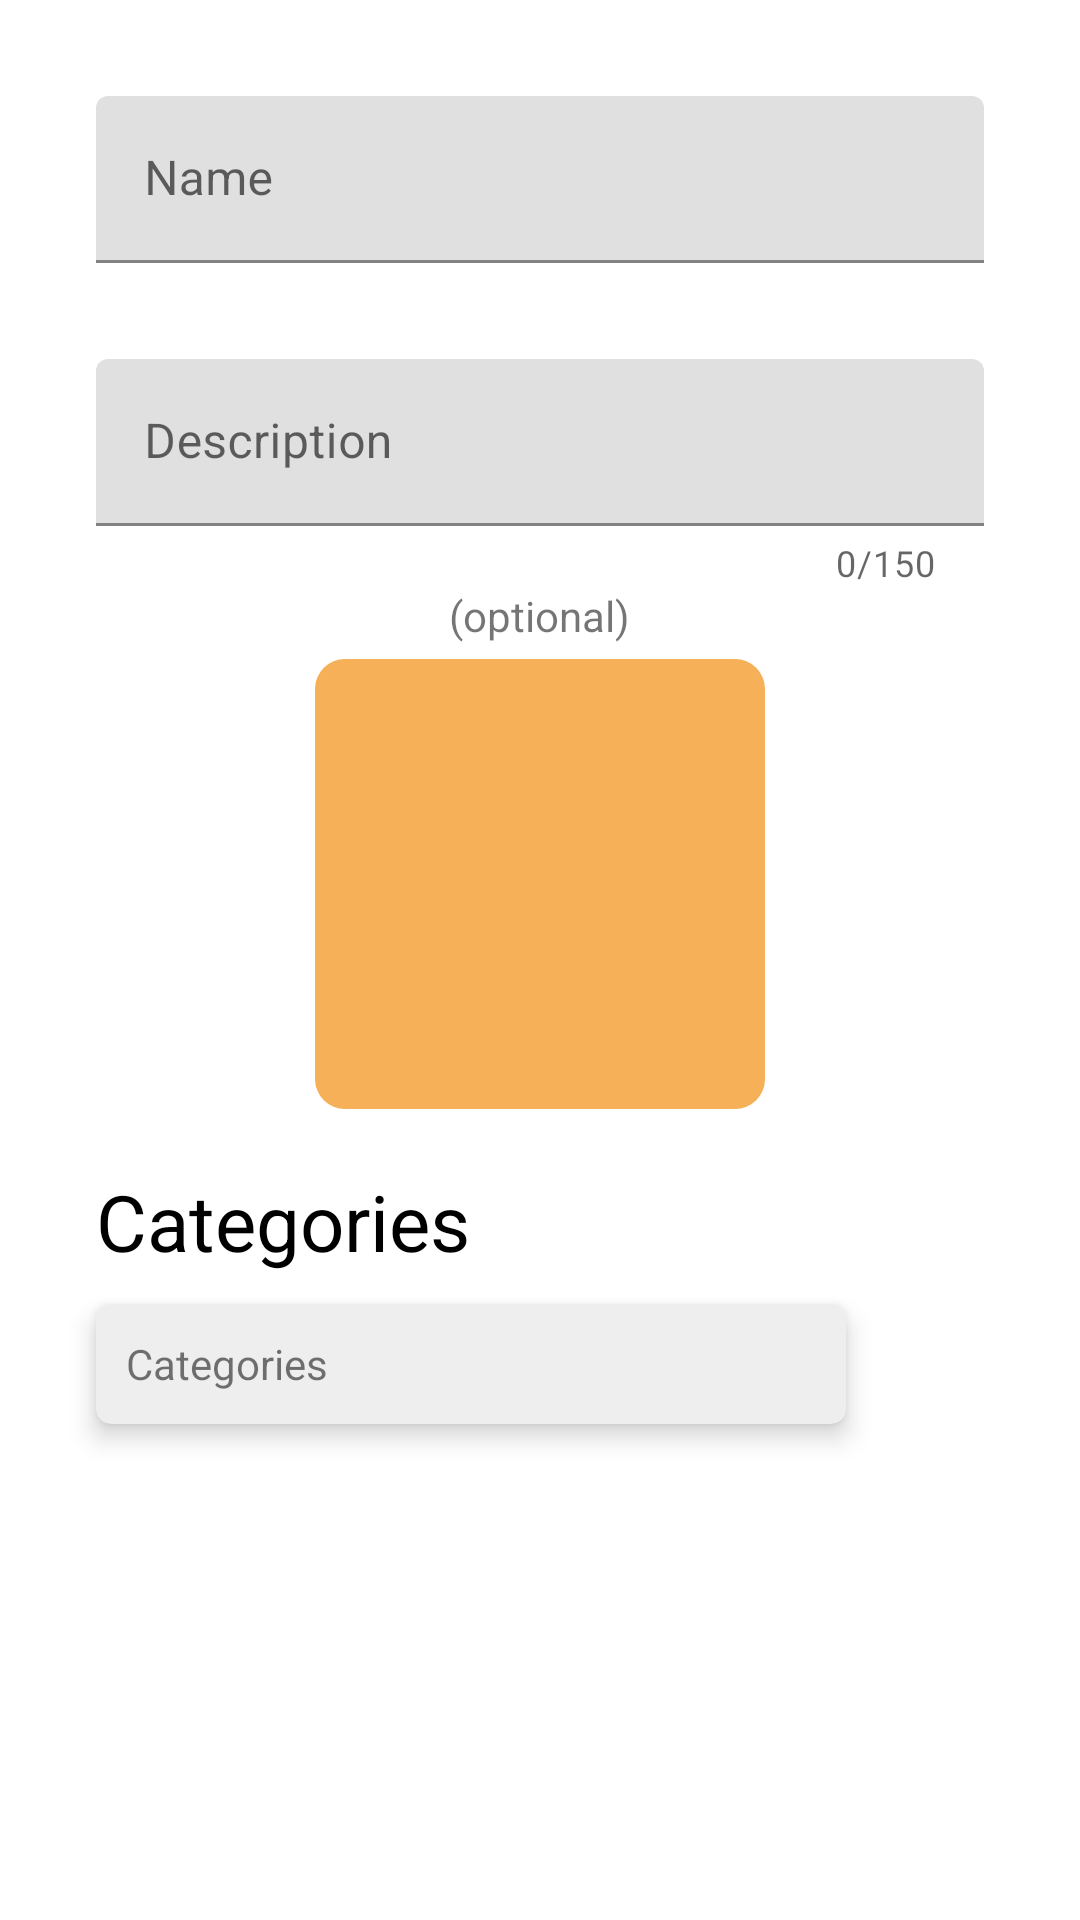

The Android layout XML behind this screen, and the referenced resources:
<!-- AndroidManifest.xml: application theme Theme.Foodiction -->
<!-- res/layout/fragment_recipe_details_step.xml -->
<?xml version="1.0" encoding="utf-8"?>
<RelativeLayout xmlns:android="http://schemas.android.com/apk/res/android"
    xmlns:app="http://schemas.android.com/apk/res-auto"
    xmlns:tools="http://schemas.android.com/tools"
    android:layout_width="match_parent"
    android:layout_height="match_parent"
    tools:context=".RecipeDetailsStep">

    <ScrollView
        android:layout_width="match_parent"
        android:layout_height="match_parent"
        android:fillViewport="true">

        <RelativeLayout
            android:layout_width="match_parent"
            android:layout_height="match_parent">
            <com.google.android.material.textfield.TextInputLayout
                android:id="@+id/recipe_name_input_layout"
                android:layout_width="match_parent"
                android:layout_height="wrap_content"
                android:layout_marginStart="32dp"
                android:layout_marginTop="32dp"
                android:layout_marginEnd="32dp"
                android:layout_alignParentTop="true">

                <com.google.android.material.textfield.TextInputEditText
                    android:id="@+id/details_step_recipe_name_textinput"
                    android:layout_width="match_parent"
                    android:layout_height="wrap_content"
                    android:hint="Name"
                    android:maxLines="1"
                    android:singleLine="true" />
            </com.google.android.material.textfield.TextInputLayout>

            <com.google.android.material.textfield.TextInputLayout
                android:id="@+id/recipe_description_input_layout"
                android:layout_width="match_parent"
                android:layout_height="wrap_content"
                android:layout_below="@id/recipe_name_input_layout"
                android:layout_marginStart="32dp"
                android:layout_marginTop="32dp"
                android:layout_marginEnd="32dp"
                app:counterEnabled="true"
                app:counterMaxLength="150">

                <com.google.android.material.textfield.TextInputEditText
                    android:id="@+id/details_step_recipe_description_text_input"
                    android:layout_width="match_parent"
                    android:layout_height="wrap_content"
                    android:hint="Description" />
            </com.google.android.material.textfield.TextInputLayout>

            <com.google.android.material.textfield.TextInputLayout
                android:id="@+id/recipe_internet_url_input_layout"
                android:layout_width="match_parent"
                android:layout_height="wrap_content"
                android:layout_below="@id/recipe_description_input_layout"
                android:layout_marginStart="32dp"
                android:layout_marginTop="32dp"
                android:layout_marginEnd="32dp"
                app:counterEnabled="true"
                app:counterMaxLength="150"
                android:visibility="gone">

                <com.google.android.material.textfield.TextInputEditText
                    android:id="@+id/details_step_recipe_internet_url_text_input"
                    android:layout_width="match_parent"
                    android:layout_height="wrap_content"
                    android:hint="URL"
                    android:enabled="false" />
            </com.google.android.material.textfield.TextInputLayout>

            <TextView
                android:id="@+id/details_step_optional_image_label"
                android:layout_width="wrap_content"
                android:layout_height="wrap_content"
                android:layout_below="@id/recipe_internet_url_input_layout"
                android:layout_centerHorizontal="true"
                android:text="(optional)" />

            <ImageButton
                android:id="@+id/details_step_choose_image_button"
                android:layout_width="150dp"
                android:layout_height="150dp"
                android:layout_below="@id/details_step_optional_image_label"
                android:layout_marginTop="5dp"
                android:layout_centerHorizontal="true"
                android:background="@drawable/round_corner_button"
                android:backgroundTint="@color/app_main_light"
                android:scaleType="fitXY"
                android:src="@drawable/ic_baseline_image_24" />

            <TextView
                android:id="@+id/details_step_categories_title"
                android:layout_width="wrap_content"
                android:layout_height="wrap_content"
                android:layout_below="@id/details_step_choose_image_button"
                android:layout_alignLeft="@id/recipe_name_input_layout"
                android:layout_marginTop="20dp"
                android:text="Categories"
                android:textColor="@color/black"
                android:textSize="26dp" />

            <com.google.android.material.card.MaterialCardView
                android:id="@+id/details_step_categories_cardview"
                android:layout_width="250dp"
                android:layout_height="40dp"
                android:layout_below="@id/details_step_categories_title"
                android:layout_alignLeft="@id/details_step_categories_title"
                android:layout_marginTop="10dp"
                app:cardBackgroundColor="#EEEEEE"
                app:cardCornerRadius="5dp"
                app:cardElevation="5dp">
                <RelativeLayout
                    android:layout_width="match_parent"
                    android:layout_height="match_parent">

                    <TextView
                        android:id="@+id/details_step_categories_text"
                        android:layout_width="wrap_content"
                        android:layout_height="wrap_content"
                        android:layout_centerVertical="true"
                        android:paddingLeft="10dp"
                        android:text="Categories" />
                </RelativeLayout>
            </com.google.android.material.card.MaterialCardView>
        </RelativeLayout>
    </ScrollView>
</RelativeLayout>
<!-- resources referenced by this layout -->
<resources>
  <color name="app_main_light">#F6B057</color>
  <color name="black">#FF000000</color>
  <!-- drawable round_corner_button (drawable) -->
  <?xml version="1.0" encoding="utf-8"?>
  <shape xmlns:android="http://schemas.android.com/apk/res/android">
      <solid android:color="@color/foodiction_btn_primary" />
      <corners android:radius="10dp" />
  </shape>
  <style name="Theme.Foodiction" parent="Theme.MaterialComponents.DayNight.DarkActionBar">
          
          <item name="colorPrimary">@color/colorPrimaryOrange</item>
          <item name="colorPrimaryVariant">@color/app_main_light</item>
          <item name="colorOnPrimary">@color/white</item>
          
          <item name="colorSecondary">@color/app_main_light</item>
          <item name="colorSecondaryVariant">@color/colorOnPrimaryOffWhite</item>
          <item name="colorOnSecondary">@color/colorOnSecondaryBrown</item>
          
          <item name="android:statusBarColor" tools:targetApi="l">?attr/colorPrimaryVariant</item>
          
          <item name="windowActionBar">false</item>
          <item name="windowNoTitle">true</item>
      </style>
  <color name="foodiction_btn_primary">#F38C10</color>
  <color name="colorPrimaryOrange">#F38C10</color>
  <color name="white">#FFFFFFFF</color>
  <color name="colorOnPrimaryOffWhite">#CCD7D8</color>
  <color name="colorOnSecondaryBrown">#4C482E</color>
</resources>
